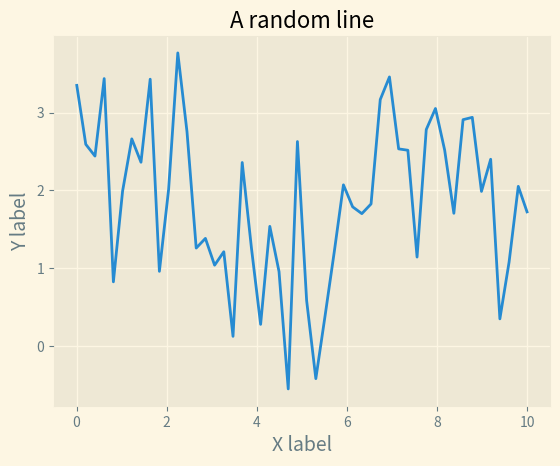

Reproduce this figure in Python.



import numpy as np
import matplotlib.pyplot as plt

x = np.linspace(0, 10)

with plt.style.context('Solarize_Light2'):
    plt.plot(x, np.sin(x) + 2 + np.random.randn(50))

    plt.title('A random line')
    plt.xlabel('X label', fontsize=14)
    plt.ylabel('Y label', fontsize=14)

plt.show()